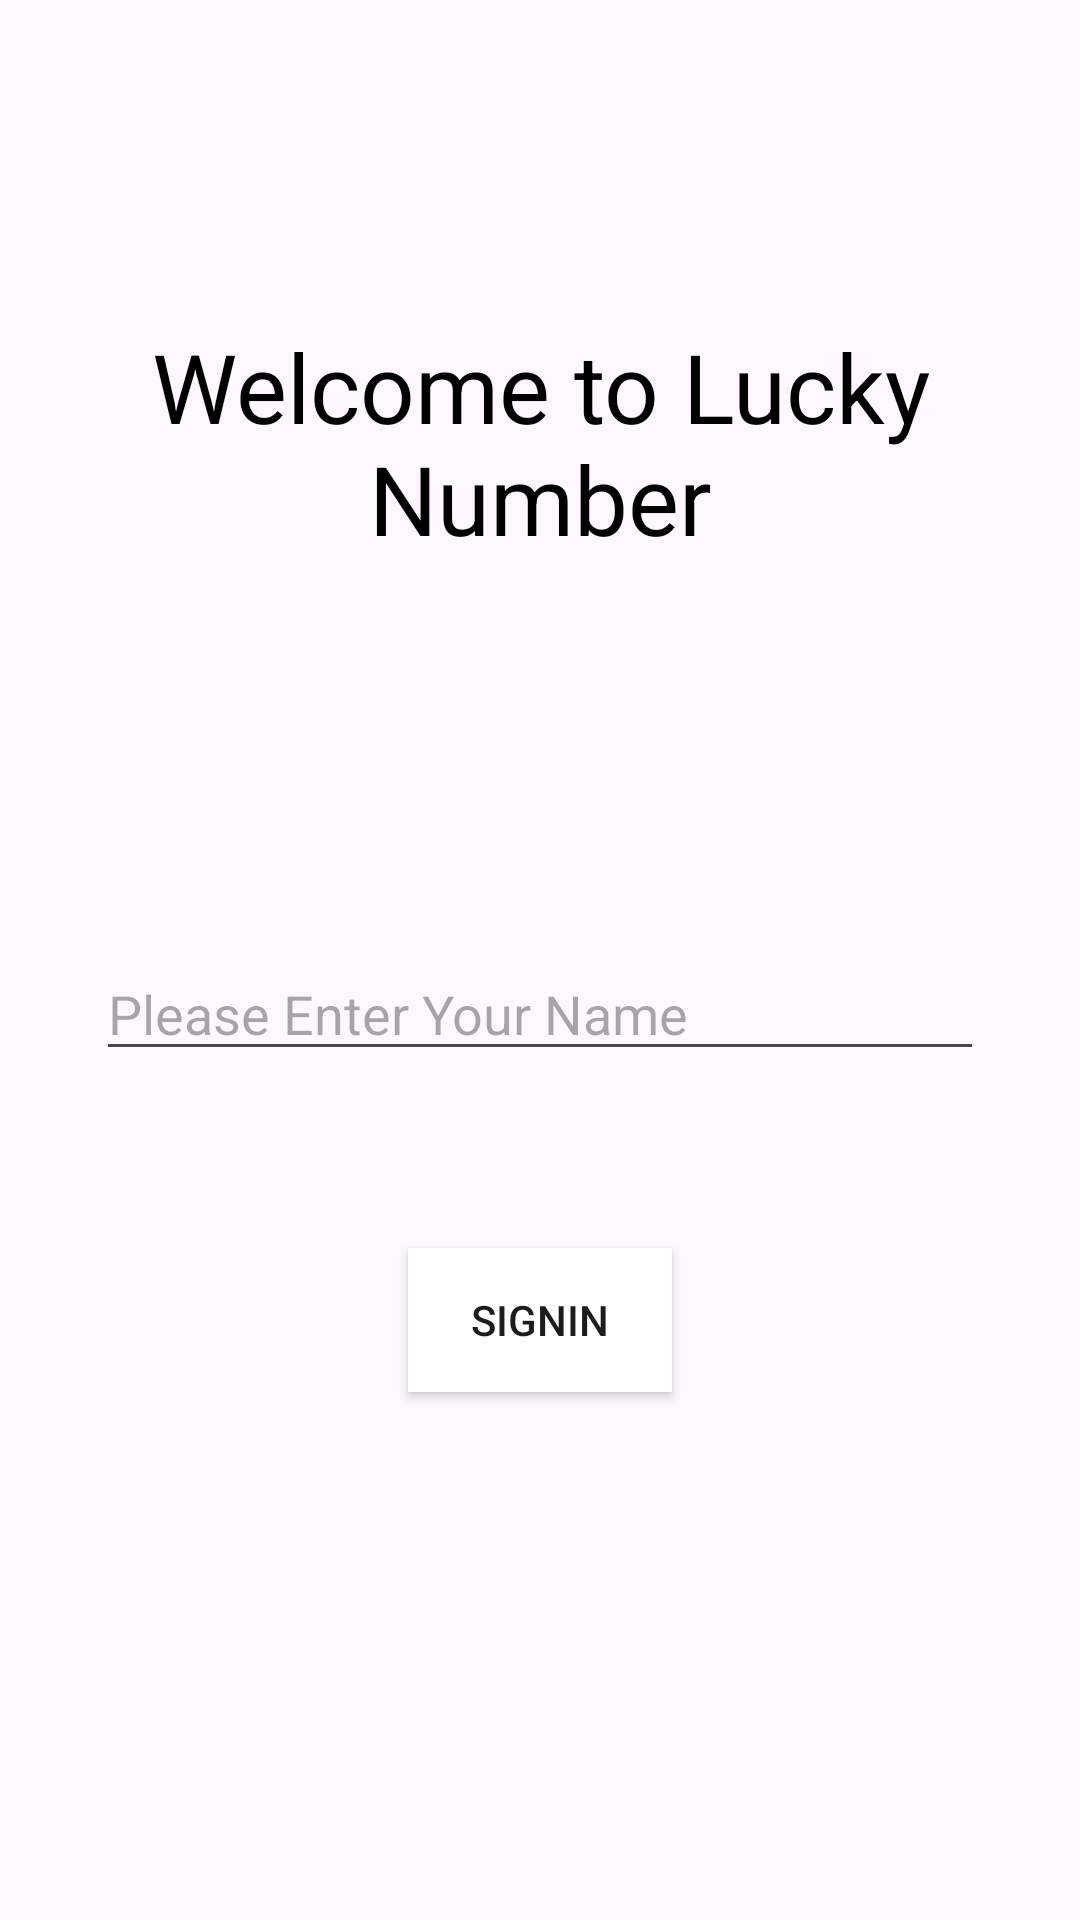

Write the Android layout XML for this screen, with the resource values it uses.
<!-- AndroidManifest.xml: application theme Theme.LuckeyApp -->
<!-- res/layout/activity_main.xml -->
<?xml version="1.0" encoding="utf-8"?>
<androidx.constraintlayout.widget.ConstraintLayout xmlns:android="http://schemas.android.com/apk/res/android"
    xmlns:app="http://schemas.android.com/apk/res-auto"
    xmlns:tools="http://schemas.android.com/tools"
    android:layout_width="match_parent"
    android:layout_height="match_parent"
    android:background="@drawable/gradient1"
    tools:context=".MainActivity">

    <TextView
        android:id="@+id/textView"
        android:layout_width="wrap_content"
        android:layout_height="wrap_content"
        android:gravity="center"
        android:text="Welcome to Lucky Number"
        android:textColor="@color/black"
        android:textSize="32sp"
        app:layout_constraintBottom_toBottomOf="parent"
        app:layout_constraintEnd_toEndOf="parent"
        app:layout_constraintStart_toStartOf="parent"
        app:layout_constraintTop_toTopOf="parent"
        app:layout_constraintVertical_bias="0.192" />

    <EditText
        android:id="@+id/et"
        android:layout_width="match_parent"
        android:layout_height="wrap_content"
        android:layout_marginStart="32dp"
        android:layout_marginTop="128dp"
        android:layout_marginEnd="32dp"
        android:hint="Please Enter Your Name"
        app:layout_constraintEnd_toEndOf="parent"
        app:layout_constraintHorizontal_bias="0.0"
        app:layout_constraintStart_toStartOf="parent"
        app:layout_constraintTop_toBottomOf="@+id/textView" />

    <Button
        android:id="@+id/btn"
        android:layout_width="wrap_content"
        android:layout_height="wrap_content"
        android:layout_marginTop="59dp"
        android:background="@color/white"
        android:text="SignIn"
        app:layout_constraintEnd_toEndOf="parent"
        app:layout_constraintStart_toStartOf="parent"
        app:layout_constraintTop_toBottomOf="@+id/et" />


</androidx.constraintlayout.widget.ConstraintLayout>
<!-- resources referenced by this layout -->
<resources>
  <style name="Theme.LuckeyApp" parent="Base.Theme.LuckeyApp" />
  <style name="Base.Theme.LuckeyApp" parent="Theme.Material3.DayNight.NoActionBar">
          
          
      </style>
  <!-- not gathered from this repository: default colours our renderer supplied (Android Studio template values) -->
  <color name="black">#FF000000</color>
  <color name="white">#FFFFFFFF</color>
</resources>
